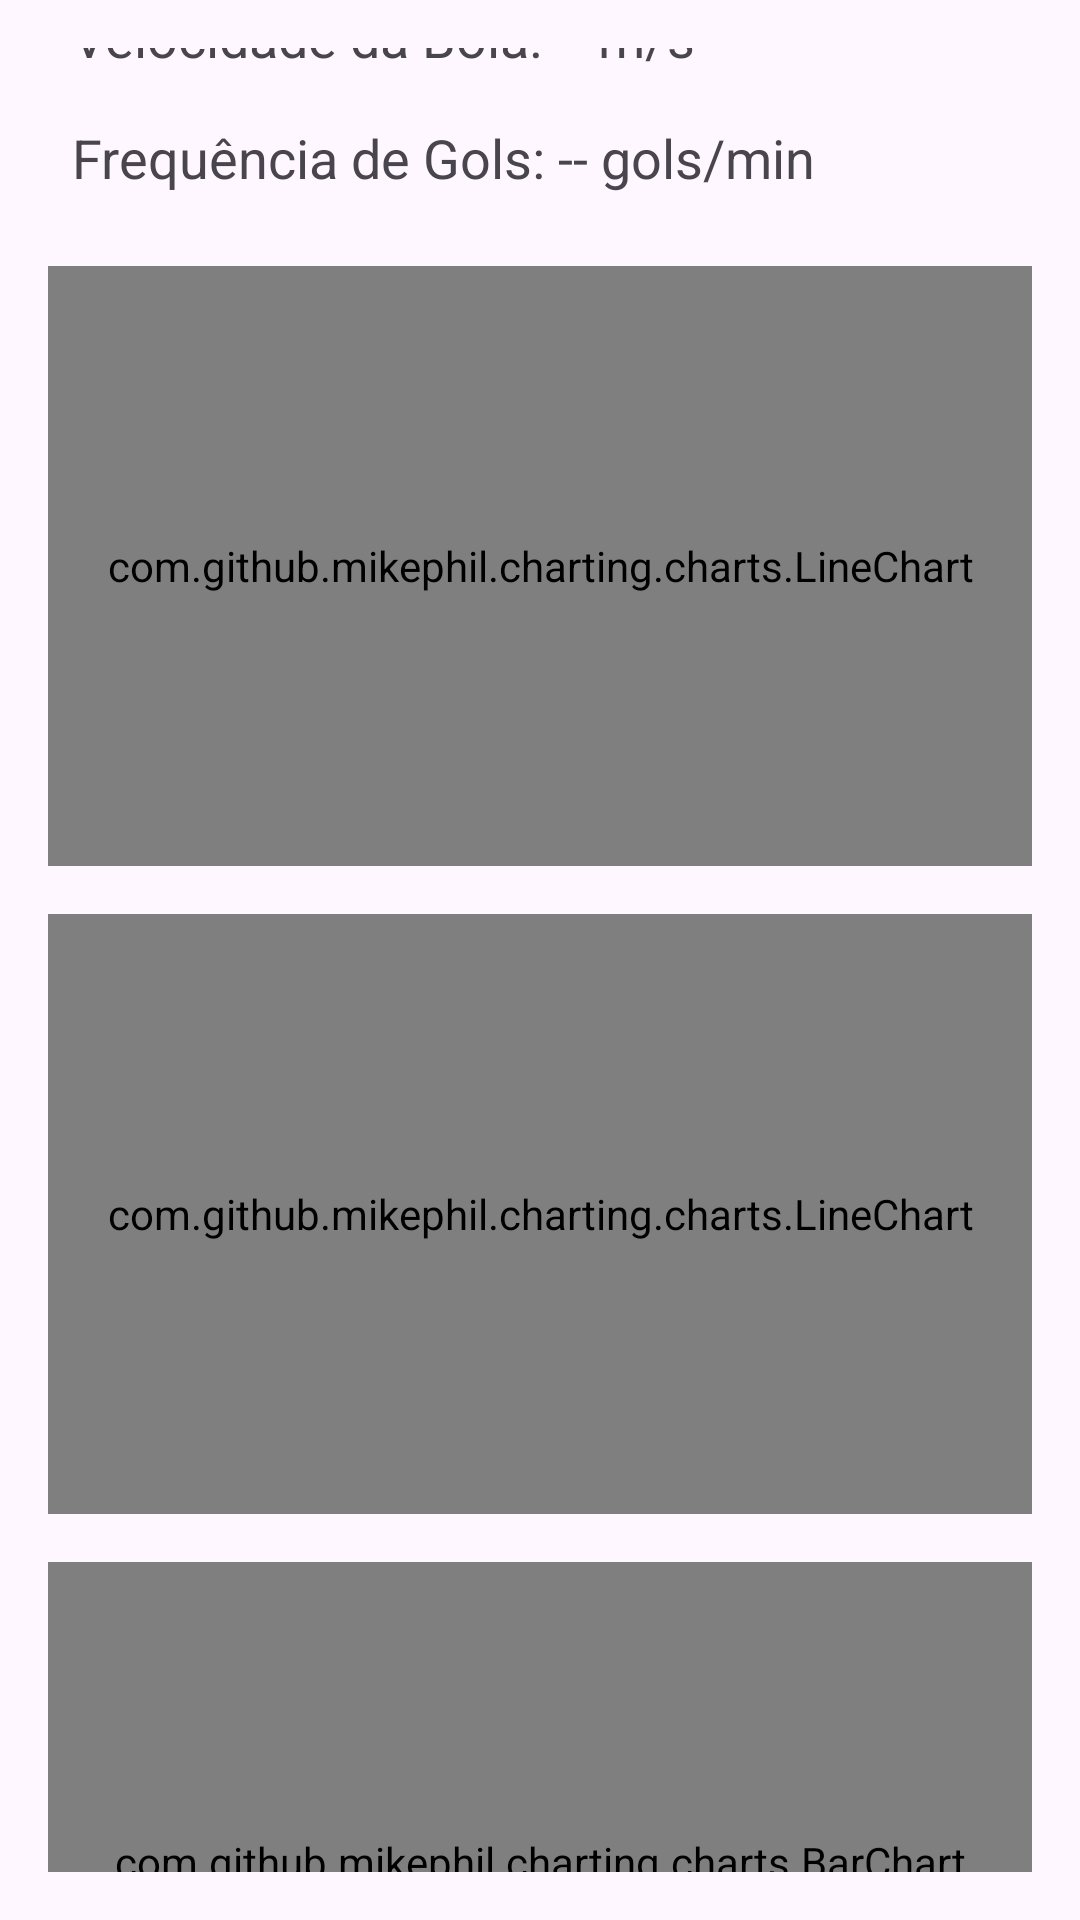

Write the Android layout XML for this screen, with the resource values it uses.
<!-- AndroidManifest.xml: application theme Theme.Hande -->
<!-- res/layout/activity_performance_jogador.xml -->
<?xml version="1.0" encoding="utf-8"?>
<LinearLayout xmlns:android="http://schemas.android.com/apk/res/android"
    android:layout_width="match_parent"
    android:layout_height="match_parent"
    android:orientation="vertical"
    android:padding="16dp"
    android:gravity="center">

    <TextView
        android:layout_width="wrap_content"
        android:layout_height="wrap_content"
        android:text="Desempenho do Jogador"
        android:textSize="24sp"
        android:textStyle="bold"
        android:layout_marginBottom="16dp"/>

    
    <TextView
        android:id="@+id/accuracyText"
        android:layout_width="match_parent"
        android:layout_height="wrap_content"
        android:text="Precisão: --%"
        android:textSize="18sp"
        android:padding="8dp"/>

    <TextView
        android:id="@+id/speedText"
        android:layout_width="match_parent"
        android:layout_height="wrap_content"
        android:text="Velocidade da Bola: -- m/s"
        android:textSize="18sp"
        android:padding="8dp"/>

    <TextView
        android:id="@+id/goalFrequencyText"
        android:layout_width="match_parent"
        android:layout_height="wrap_content"
        android:text="Frequência de Gols: -- gols/min"
        android:textSize="18sp"
        android:padding="8dp"/>

    
    <com.github.mikephil.charting.charts.LineChart
        android:id="@+id/accuracyChart"
        android:layout_width="match_parent"
        android:layout_height="200dp"
        android:layout_marginTop="16dp"/>

    <com.github.mikephil.charting.charts.LineChart
        android:id="@+id/speedChart"
        android:layout_width="match_parent"
        android:layout_height="200dp"
        android:layout_marginTop="16dp"/>

    <com.github.mikephil.charting.charts.BarChart
        android:id="@+id/goalChart"
        android:layout_width="match_parent"
        android:layout_height="200dp"
        android:layout_marginTop="16dp"/>

    <Button
        android:id="@+id/updatePerformanceButton"
        android:layout_width="match_parent"
        android:layout_height="wrap_content"
        android:text="Atualizar Dados"
        android:layout_marginTop="16dp"/>
</LinearLayout>
<!-- resources referenced by this layout -->
<resources>
  <style name="Theme.Hande" parent="Base.Theme.Hande" />
  <style name="Base.Theme.Hande" parent="Theme.Material3.DayNight.NoActionBar">
          
          
      </style>
</resources>
